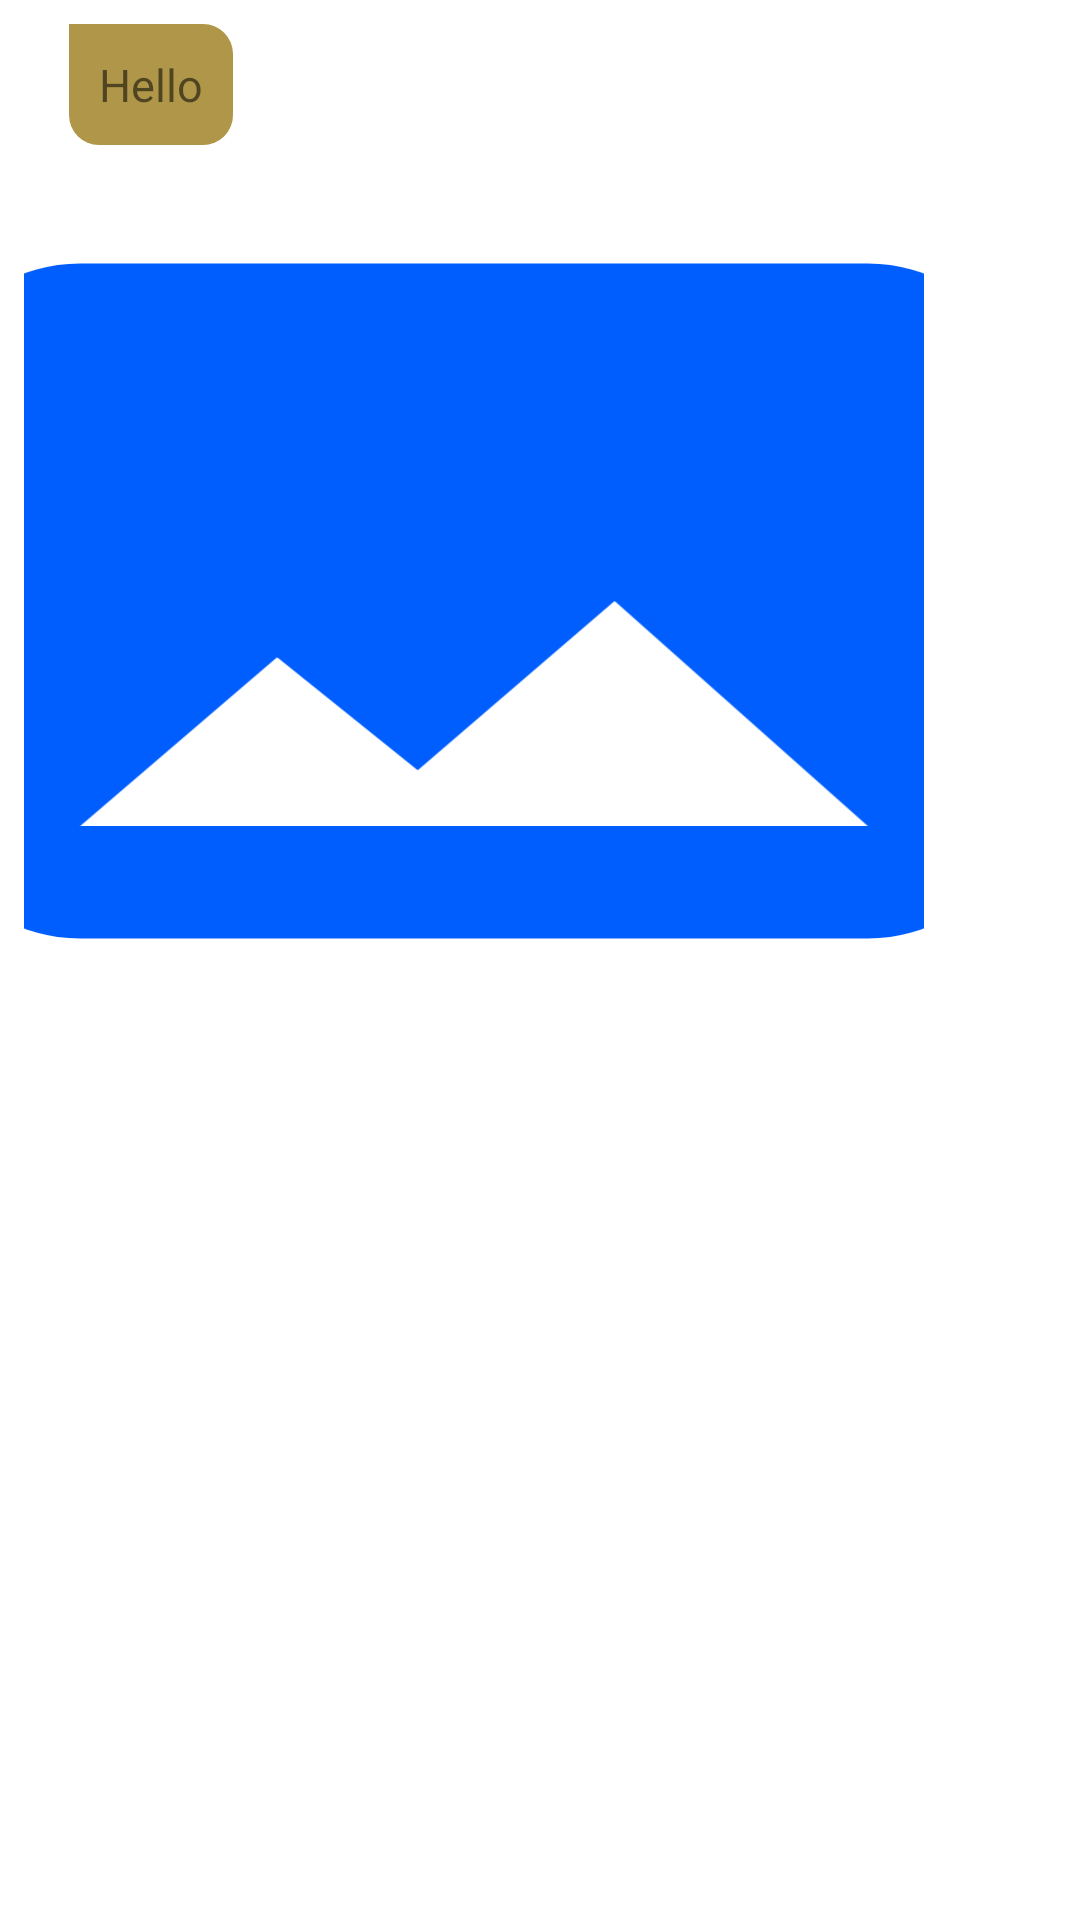

Android layout source for this screen:
<!-- AndroidManifest.xml: application theme Theme.Messenger -->
<!-- res/layout/chat_item_left.xml -->
<?xml version="1.0" encoding="utf-8"?>
<RelativeLayout xmlns:android="http://schemas.android.com/apk/res/android"
    android:layout_width="300dp"
    android:padding="8dp"
    android:layout_height="wrap_content">


    <RelativeLayout
        android:layout_width="300dp"
        android:layout_height="wrap_content"
        android:layout_alignParentLeft="true"
        android:layout_alignParentStart="true"
        >
        <de.hdodenhof.circleimageview.CircleImageView
            android:layout_width="37dp"
            android:layout_height="37dp"
            android:src="@drawable/ic_baseline_person_24"
            android:visibility="gone"
            android:id="@+id/chat_image_ID">
        </de.hdodenhof.circleimageview.CircleImageView>

        <TextView
            android:layout_width="wrap_content"
            android:layout_height="wrap_content"
            android:text="Hello"
            android:layout_marginLeft="15dp"
            android:padding="10dp"
            android:textIsSelectable="true"
            android:id="@+id/chat_text_ID"
            android:textSize="15sp"
            android:layout_toRightOf="@id/chat_image_ID"
            android:background="@drawable/left_chat_draw">

        </TextView>

        <ImageView
            android:id="@+id/post_Photo"
            android:layout_width="match_parent"
            android:layout_height="300dp"
            android:layout_below="@+id/chat_text_ID"
            android:layout_marginTop="2dp"
            android:scaleX="1.5"
            android:src="@drawable/ic_baseline_image_24">

        </ImageView>
    </RelativeLayout>




</RelativeLayout>
<!-- resources referenced by this layout -->
<resources>
  <!-- drawable ic_baseline_image_24 (drawable) -->
  <vector android:height="24dp" android:tint="#005DFE"
      android:viewportHeight="24" android:viewportWidth="24"
      android:width="24dp" xmlns:android="http://schemas.android.com/apk/res/android">
      <path android:fillColor="@android:color/white" android:pathData="M21,19V5c0,-1.1 -0.9,-2 -2,-2H5c-1.1,0 -2,0.9 -2,2v14c0,1.1 0.9,2 2,2h14c1.1,0 2,-0.9 2,-2zM8.5,13.5l2.5,3.01L14.5,12l4.5,6H5l3.5,-4.5z"/>
  </vector>
  <!-- drawable ic_baseline_person_24 (drawable) -->
  <vector android:height="24dp" android:tint="#005DFE"
      android:viewportHeight="24" android:viewportWidth="24"
      android:width="24dp" xmlns:android="http://schemas.android.com/apk/res/android">
      <path android:fillColor="@android:color/white" android:pathData="M12,12c2.21,0 4,-1.79 4,-4s-1.79,-4 -4,-4 -4,1.79 -4,4 1.79,4 4,4zM12,14c-2.67,0 -8,1.34 -8,4v2h16v-2c0,-2.66 -5.33,-4 -8,-4z"/>
  </vector>
  <!-- drawable left_chat_draw (drawable) -->
  <?xml version="1.0" encoding="utf-8"?>
  <shape android:shape="rectangle" xmlns:android="http://schemas.android.com/apk/res/android">
  
      <corners
          android:radius="10dp"
          android:topLeftRadius="0dp">
  
      </corners>
  
      <solid android:color="#AF9648">
  
      </solid>
  </shape>
  <style name="Theme.Messenger" parent="Theme.MaterialComponents.DayNight.NoActionBar">
          
          <item name="colorPrimary">@color/purple_500</item>
          <item name="colorPrimaryVariant">@color/purple_700</item>
          <item name="colorOnPrimary">@color/white</item>
          
          <item name="colorSecondary">@color/teal_200</item>
          <item name="colorSecondaryVariant">@color/teal_700</item>
          <item name="colorOnSecondary">@color/black</item>
          
          <item name="android:statusBarColor" tools:targetApi="l">?attr/colorPrimaryVariant</item>
          
      </style>
  <color name="purple_500">#FF6200EE</color>
  <color name="purple_700">#FF3700B3</color>
  <color name="white">#FFFFFFFF</color>
  <color name="teal_200">#FF03DAC5</color>
  <color name="teal_700">#FF018786</color>
  <color name="black">#FF000000</color>
</resources>
